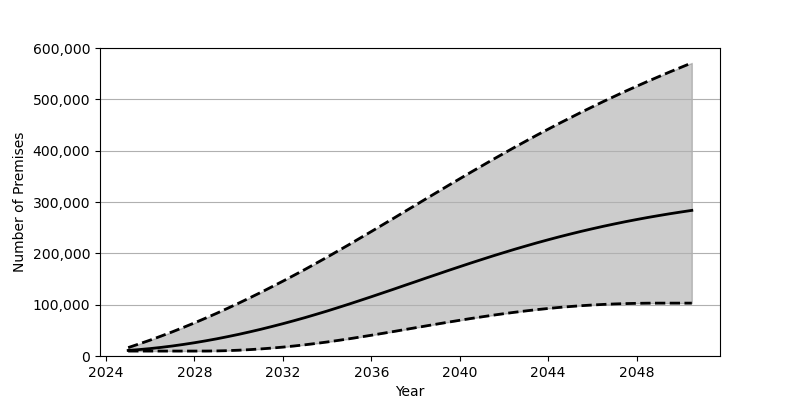

The file beside this chart, header and first rows:
Date, Low, Base, High
2025-01-01, 9622, 10857, 16375
2025-07-01, 9622, 12484, 23534
2026-01-01, 9622, 14470, 31042
2026-07-01, 9622, 16811, 38910
2027-01-01, 9622, 19491, 47116
2027-07-01, 9622, 22497, 55648
2028-01-01, 9624, 25830, 64504
2028-07-01, 9641, 29478, 73672
2029-01-01, 9891, 33416, 83137
2029-07-01, 10440, 37657, 92899
2030-01-01, 11293, 42171, 102944
2030-07-01, 12402, 46973, 113266
2031-01-01, 13789, 52035, 123854
2031-07-01, 15436, 57358, 134705
2032-01-01, 17330, 62930, 145801
2032-07-01, 19481, 68745, 157148
2033-01-01, 21867, 74803, 168725
2033-07-01, 24465, 81095, 180539
2034-01-01, 27305, 87598, 192572
2034-07-01, 30350, 94328, 204817
2035-01-01, 33572, 101232, 217242
2035-07-01, 36944, 108270, 229816
2036-01-01, 40430, 115439, 242504
2036-07-01, 44013, 122691, 255283
2037-01-01, 47669, 130019, 268148
2037-07-01, 51360, 137393, 281037
2038-01-01, 55073, 144775, 293955
2038-07-01, 58776, 152161, 306846
2039-01-01, 62441, 159503, 319724
2039-07-01, 66048, 166790, 332535
2040-01-01, 69579, 173992, 345260
2040-07-01, 73008, 181103, 357886
2041-01-01, 76304, 188079, 370397
2041-07-01, 79463, 194913, 382749
2042-01-01, 82465, 201584, 394951
2042-07-01, 85284, 208080, 406982
2043-01-01, 87920, 214401, 418820
2043-07-01, 90369, 220522, 430456
2044-01-01, 92593, 226430, 441884
2044-07-01, 94619, 232126, 453115
2045-01-01, 96422, 237598, 464112
2045-07-01, 97995, 242855, 474896
2046-01-01, 99356, 247886, 485455
2046-07-01, 100483, 252696, 495782
2047-01-01, 101400, 257287, 505905
2047-07-01, 102097, 261659, 515798
2048-01-01, 102583, 265831, 525485
2048-07-01, 102878, 269787, 534967
2049-01-01, 102977, 273539, 544251
2049-07-01, 102977, 277098, 553341
2050-01-01, 102977, 280479, 562241
2050-07-01, 102977, 283676, 570965
